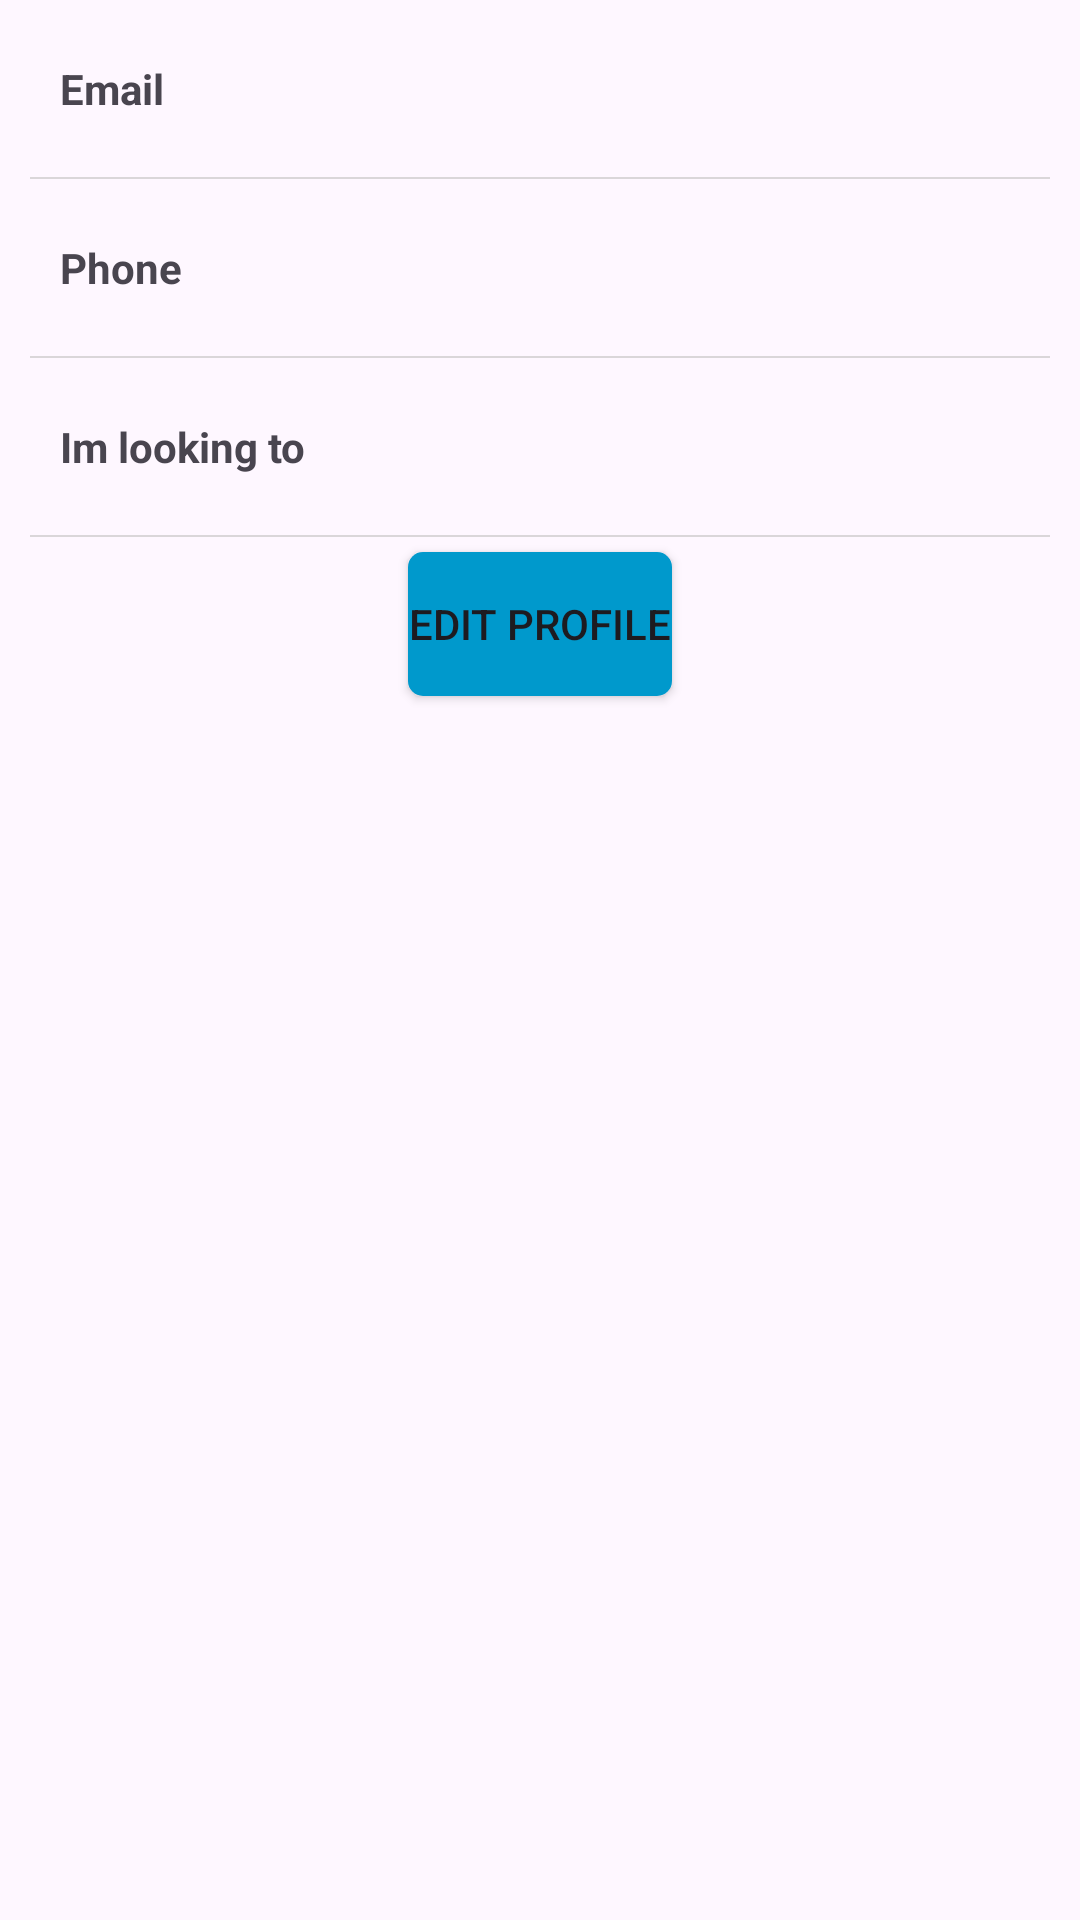

Here is an Android app screen rendered from its layout file. Give the layout XML and the strings, colors and styles it references.
<!-- AndroidManifest.xml: application theme Theme.FreelancerApp10 -->
<!-- res/layout/fragment_profile.xml -->
<?xml version="1.0" encoding="utf-8"?>
<FrameLayout xmlns:android="http://schemas.android.com/apk/res/android"
    xmlns:tools="http://schemas.android.com/tools"
    android:layout_width="match_parent"
    android:layout_height="match_parent"
    xmlns:app="http://schemas.android.com/apk/res-auto"
    tools:context=".MainFragments.accountFragments.ProfileFragment">


    <ProgressBar
        android:layout_width="wrap_content"
        android:layout_height="wrap_content"
        android:layout_gravity="center"
        android:id="@+id/progressBar"
        android:visibility="gone"/>

    
    <ScrollView
        android:layout_width="match_parent"
        android:layout_height="wrap_content"
        android:id="@+id/scrollViewContainer">

        <LinearLayout
            android:layout_width="match_parent"
            android:layout_height="match_parent"
            android:scrollbars="vertical"
            android:orientation="vertical">


                <LinearLayout
                    android:layout_width="match_parent"
                    android:layout_height="wrap_content"
                    android:padding="20dp"
                    android:orientation="horizontal">

                    <TextView
                        android:layout_width="0dp"
                        android:layout_height="wrap_content"
                        android:layout_weight="1"
                        android:text="Email"
                        android:textStyle="bold"/>

                    <TextView
                        android:id="@+id/txtEmailLoad"
                        android:layout_width="wrap_content"
                        android:layout_height="wrap_content"
                        android:text=""/>

                </LinearLayout>
            <View
                android:layout_width="match_parent"
                android:layout_height="0.8dp"
                android:layout_marginStart="10dp"
                android:layout_marginEnd="10dp"
                android:background="@color/light_white" />

                <LinearLayout
                    android:layout_width="match_parent"
                    android:layout_height="wrap_content"
                    android:orientation="horizontal"
                    android:padding="20dp">


                    <TextView
                        android:layout_width="0dp"
                        android:layout_height="wrap_content"
                        android:layout_weight="1"
                        android:text="Phone"
                        android:textStyle="bold" />

                    <TextView
                        android:id="@+id/txtPhoneLoad"
                        android:layout_width="wrap_content"
                        android:layout_height="wrap_content"
                        android:text="" />

                </LinearLayout>
            <View
                android:layout_width="match_parent"
                android:layout_height="0.8dp"
                android:layout_marginStart="10dp"
                android:layout_marginEnd="10dp"
                android:background="@color/light_white" />

            <LinearLayout
                android:layout_width="match_parent"
                android:layout_height="wrap_content"
                android:orientation="horizontal"
                android:padding="20dp">


                <TextView
                    android:layout_width="0dp"
                    android:layout_height="wrap_content"
                    android:layout_weight="1"
                    android:text="Im looking to"
                    android:textStyle="bold" />

                <TextView
                    android:id="@+id/txtLookingToLoad"
                    android:layout_width="wrap_content"
                    android:layout_height="wrap_content"
                    android:text="" />

            </LinearLayout>

            <View
                android:layout_width="match_parent"
                android:layout_height="0.8dp"
                android:layout_marginStart="10dp"
                android:layout_marginEnd="10dp"
                android:background="@color/light_white" />




            <LinearLayout
                android:layout_width="match_parent"
                android:layout_height="wrap_content"
                android:orientation="vertical"
                android:visibility="gone"
                android:id="@+id/linearLayoutWorkView">

                <LinearLayout
                    android:layout_width="match_parent"
                    android:layout_height="wrap_content"
                    android:padding="20dp"
                    android:orientation="vertical">

                    <TextView
                        android:layout_width="match_parent"
                        android:layout_height="wrap_content"
                        android:text="Profession"
                        android:textStyle="bold"/>

                    <TextView
                        android:id="@+id/txtProfessionLoad"
                        android:ellipsize="end"
                        android:maxLines="4"
                        android:layout_width="match_parent"
                        android:layout_height="wrap_content"
                        android:text=""/>

                </LinearLayout>

                <View
                    android:layout_width="match_parent"
                    android:layout_height="0.8dp"
                    android:layout_marginStart="10dp"
                    android:layout_marginEnd="10dp"
                    android:background="@color/light_white" />


                <LinearLayout
                    android:layout_width="match_parent"
                    android:layout_height="wrap_content"
                    android:padding="20dp"
                    android:orientation="vertical">

                    <TextView
                        android:layout_width="match_parent"
                        android:layout_height="wrap_content"
                        android:text="Education"
                        android:textStyle="bold"/>

                    <TextView
                        android:id="@+id/txtEducationLoad"
                        android:ellipsize="end"
                        android:maxLines="4"
                        android:layout_width="match_parent"
                        android:layout_height="wrap_content"
                        android:text=""/>

                </LinearLayout>

                <View
                    android:layout_width="match_parent"
                    android:layout_height="0.8dp"
                    android:layout_marginStart="10dp"
                    android:layout_marginEnd="10dp"
                    android:background="@color/light_white" />


                <LinearLayout
                    android:layout_width="match_parent"
                    android:layout_height="wrap_content"
                    android:padding="20dp"
                    android:orientation="vertical">

                    <TextView
                        android:layout_width="match_parent"
                        android:layout_height="wrap_content"
                        android:text="Top Skills"
                        android:textStyle="bold"/>

                    <TextView
                        android:id="@+id/txtSkillLoad"
                        android:ellipsize="end"
                        android:maxLines="4"
                        android:layout_width="match_parent"
                        android:layout_height="wrap_content"
                        android:text=""/>

                </LinearLayout>

                <View
                    android:layout_width="match_parent"
                    android:layout_height="0.8dp"
                    android:layout_marginStart="10dp"
                    android:layout_marginEnd="10dp"
                    android:background="@color/light_white" />


                <LinearLayout
                    android:layout_width="match_parent"
                    android:layout_height="wrap_content"
                    android:padding="20dp"
                    android:orientation="vertical">

                    <TextView
                        android:layout_width="match_parent"
                        android:layout_height="wrap_content"
                        android:text="About me"
                        android:textStyle="bold"/>

                    <TextView
                        android:id="@+id/txtAboutLoad"
                        android:ellipsize="end"
                        android:layout_width="match_parent"
                        android:layout_height="wrap_content"
                        android:text=""/>

                </LinearLayout>

                <View
                    android:layout_width="match_parent"
                    android:layout_height="0.8dp"
                    android:layout_marginStart="10dp"
                    android:layout_marginEnd="10dp"
                    android:background="@color/light_white" />
            </LinearLayout>


            <Button
                android:layout_width="wrap_content"
                android:layout_height="wrap_content"
                android:layout_gravity="center"
                android:layout_marginTop="5dp"
                android:layout_marginBottom="5dp"
                android:id="@+id/btnEditProfile"
                android:background="@drawable/rounded_square_button"
                android:text="Edit Profile"/>

        </LinearLayout>

    </ScrollView>




</FrameLayout>
<!-- resources referenced by this layout -->
<resources>
  <color name="light_white">#A4C8C4C4</color>
  <!-- drawable rounded_square_button (drawable) -->
  <shape xmlns:android="http://schemas.android.com/apk/res/android">
      <solid android:color="@android:color/holo_blue_dark"/> 
      <corners android:radius="5dp"/> 
  </shape>
  <style name="Theme.FreelancerApp10" parent="Base.Theme.FreelancerApp10" />
  <style name="Base.Theme.FreelancerApp10" parent="Theme.Material3.DayNight.NoActionBar">
          
          
      </style>
</resources>
